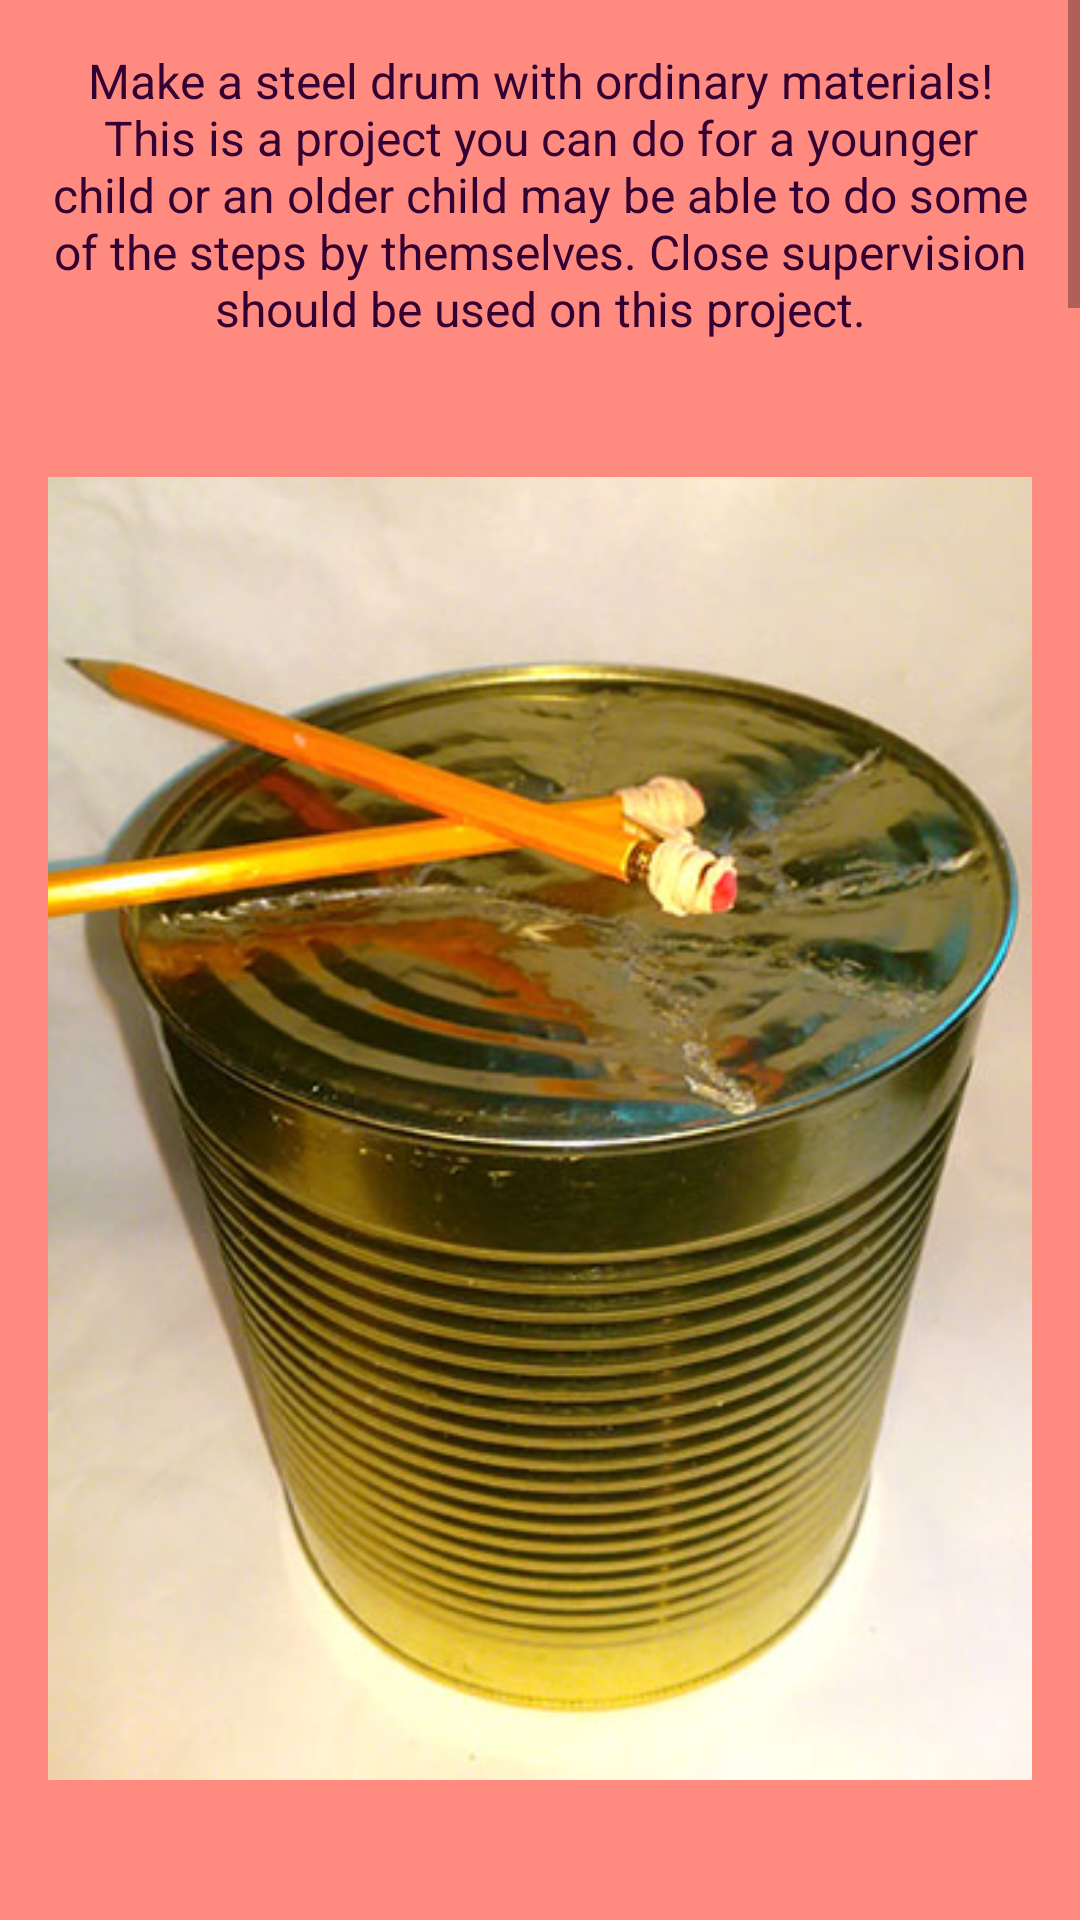

Here is an Android app screen rendered from its layout file. Give the layout XML and the strings, colors and styles it references.
<!-- AndroidManifest.xml: application theme AppTheme -->
<!-- res/layout/activity_make_drum.xml -->
<?xml version="1.0" encoding="utf-8"?>
<ScrollView xmlns:android="http://schemas.android.com/apk/res/android"
    xmlns:tools="http://schemas.android.com/tools"
    android:layout_width="match_parent"
    android:layout_height="wrap_content"
    android:background="#ff8a80"
    tools:context="com.example.android.playwithme.MakeDrum">

    <LinearLayout
        android:layout_width="match_parent"
        android:layout_height="wrap_content"
        android:orientation="vertical">

        <TextView
            style="@style/Headers"
            android:layout_width="wrap_content"
            android:layout_height="wrap_content"
            android:text="@string/make_drum_intro_text" />

        <ImageView
            style="@style/ImageLayouts"
            android:layout_width="wrap_content"
            android:layout_height="wrap_content"
            android:src="@drawable/drum_nine" />

        <TextView
            style="@style/HeaderTwo"
            android:layout_width="match_parent"
            android:layout_height="wrap_content"
            android:text="@string/required_materials_header" />

        <TextView
            style="@style/ListItem"
            android:layout_width="match_parent"
            android:layout_height="wrap_content"
            android:text="@string/pencils" />

        <TextView
            style="@style/ListItem"
            android:layout_width="match_parent"
            android:layout_height="wrap_content"
            android:text="@string/rubber_bands" />

        <TextView
            style="@style/ListItem"
            android:layout_width="match_parent"
            android:layout_height="wrap_content"
            android:text="@string/large_can" />

        <TextView
            style="@style/ListItem"
            android:layout_width="match_parent"
            android:layout_height="wrap_content"
            android:text="@string/mallet" />


        <TextView
            style="@style/ListItem"
            android:layout_width="match_parent"
            android:layout_height="wrap_content"
            android:text="@string/screw_drive" />

        <TextView
            style="@style/InstructionsText"
            android:layout_width="wrap_content"
            android:layout_height="wrap_content"
            android:text="@string/drum_step_one" />

        <TextView
            style="@style/InstructionsText"
            android:layout_width="match_parent"
            android:layout_height="wrap_content"
            android:text="@string/drum_step_two" />

        <ImageView
            style="@style/ImageLayouts"
            android:layout_width="wrap_content"
            android:layout_height="wrap_content"
            android:src="@drawable/drum_two" />

        <TextView
            style="@style/InstructionsText"
            android:layout_width="match_parent"
            android:layout_height="wrap_content"
            android:text="@string/drum_step_three" />

        <ImageView
            style="@style/ImageLayouts"
            android:layout_width="match_parent"
            android:layout_height="wrap_content"
            android:src="@drawable/drum_three" />

        <TextView
            style="@style/InstructionsText"
            android:layout_width="match_parent"
            android:layout_height="wrap_content"
            android:text="@string/drum_step_four" />


        <RelativeLayout
            android:layout_width="wrap_content"
            android:layout_height="wrap_content">

            <ImageView
                android:id="@+id/inside_view"
                android:layout_width="180dp"
                android:layout_height="wrap_content"
                android:layout_alignParentLeft="true"
                android:paddingLeft="16dp"
                android:src="@drawable/drum_four" />

            <ImageView
                android:layout_width="180dp"
                android:layout_height="wrap_content"
                android:layout_alignParentRight="true"
                android:paddingRight="16dp"
                android:src="@drawable/drum_five" />

        </RelativeLayout>

        <TextView
            style="@style/InstructionsText"
            android:layout_width="match_parent"
            android:layout_height="wrap_content"
            android:text="@string/drum_step_five" />

        <ImageView
            style="@style/ImageLayouts"
            android:layout_width="match_parent"
            android:layout_height="wrap_content"
            android:src="@drawable/drum_six" />


        <TextView
            style="@style/InstructionsText"
            android:layout_width="match_parent"
            android:layout_height="wrap_content"
            android:text="@string/drum_step_seven" />

        <ImageView
            style="@style/ImageLayouts"
            android:layout_width="match_parent"
            android:layout_height="wrap_content"
            android:src="@drawable/drum_seven" />


        <TextView
            style="@style/InstructionsText"
            android:layout_width="match_parent"
            android:layout_height="wrap_content"
            android:text="@string/drum_step_eight" />

        <ImageView
            style="@style/ImageLayouts"
            android:layout_width="match_parent"
            android:layout_height="wrap_content"
            android:src="@drawable/drum_eight" />

        <TextView
            style="@style/InstructionsText"
            android:layout_width="match_parent"
            android:layout_height="wrap_content"
            android:text="@string/drum_step_nine" />

        <TextView
            style="@style/InstructionsText"
            android:layout_width="match_parent"
            android:layout_height="wrap_content"
            android:text="@string/drum_step_ten" />

        <ImageView
            style="@style/ImageLayouts"
            android:layout_width="match_parent"
            android:layout_height="wrap_content"
            android:src="@drawable/drum_nine" />

        <ImageButton
            style="@style/DoneButton"
            android:layout_width="wrap_content"
            android:layout_height="wrap_content"
            android:onClick="backToMain"
            android:src="@drawable/drum_done" />

    </LinearLayout>
</ScrollView>
<!-- resources referenced by this layout -->
<resources>
  <string name="drum_step_eight">Any leftover middle section can be hammered in or out, depending upon the sound you prefer. Keep tinkering with the different sections until you acheive a sound you like.</string>
  <string name="drum_step_five">Test with your homemade drumsticks to see if the pitch is different from the trapezoid part to the main part. If it\'s not, you may need to work the reverse side again.</string>
  <string name="drum_step_four">Gently hammer the reverse of the trapezoid out (from inside the can), then flip over and make sure the trapezoid line is still pressed down.</string>
  <string name="drum_step_nine">You may wish to play your drum in the crook of your arm so the sound can resonate out of the bottom of the drum. Experiment with different ways to make the sound.</string>
  <string name="drum_step_one">Prepare your can by washing and removing label if necessary. Soaking the can in water may help with this step.</string>
  <string name="drum_step_seven">Keep making new sections of different sizes until all the space is filled with sections.</string>
  <string name="drum_step_ten">Congratulations! You\'ve made a steel drum!</string>
  <string name="drum_step_three">Place can on a flat surface and begin by hammering down a section of the flat metal side of can. You should hammer a soft trapezoid shape from the edge. Take a look at the picture before starting.</string>
  <string name="drum_step_two">Make your drumsticks (aka Mallets) by wrapping a rubber band around the eraser part of each pencil. You may use multiple rubber bands to make a bigger mallet head.</string>
  <string name="large_can">-Large can with a soft metal bottom and removable lid-</string>
  <string name="make_drum_intro_text">Make a steel drum with ordinary materials! This is a project you can do for a younger child or an older child may be able to do some of the steps by themselves. Close supervision should be used on this project.</string>
  <string name="mallet">-A small mallet or something suitable for pounding-</string>
  <string name="pencils">-2 Unsharpened pencils-</string>
  <string name="required_materials_header">Here\'s what you need:</string>
  <string name="rubber_bands">-2 rubber bands-</string>
  <string name="screw_drive">-Rock or other hard item with a large flat (not sharp) edge. Adults or older children should handle this item. You can experiment with different items to see which works best for you.-</string>
  <style name="DoneButton">
          <item name="android:layout_margin">16dp</item>
          <item name="android:adjustViewBounds">true</item>
          <item name="android:scaleType">fitCenter</item>
          <item name="android:layout_gravity">center_horizontal</item>
          <item name="android:background">#ff8a80</item>
      </style>
  <style name="ImageLayouts">
          <item name="android:gravity">center_horizontal</item>
          <item name="android:layout_gravity">center_horizontal</item>
          <item name="android:layout_margin">16dp</item>
      </style>
  <style name="ListItem">
          <item name="android:textSize">16sp</item>
          <item name="android:gravity">center_horizontal</item>
          <item name="android:layout_marginLeft">16dp</item>
          <item name="android:layout_marginRight">16dp</item>
          <item name="android:textColor">#ffffff</item>
      </style>
  <style name="AppTheme" parent="Theme.AppCompat.Light.DarkActionBar">
          <item name="colorPrimary">#330033</item>
          <item name="colorPrimaryDark">#006600</item>
          <item name="colorAccent">#ffff99</item>
      </style>
</resources>
